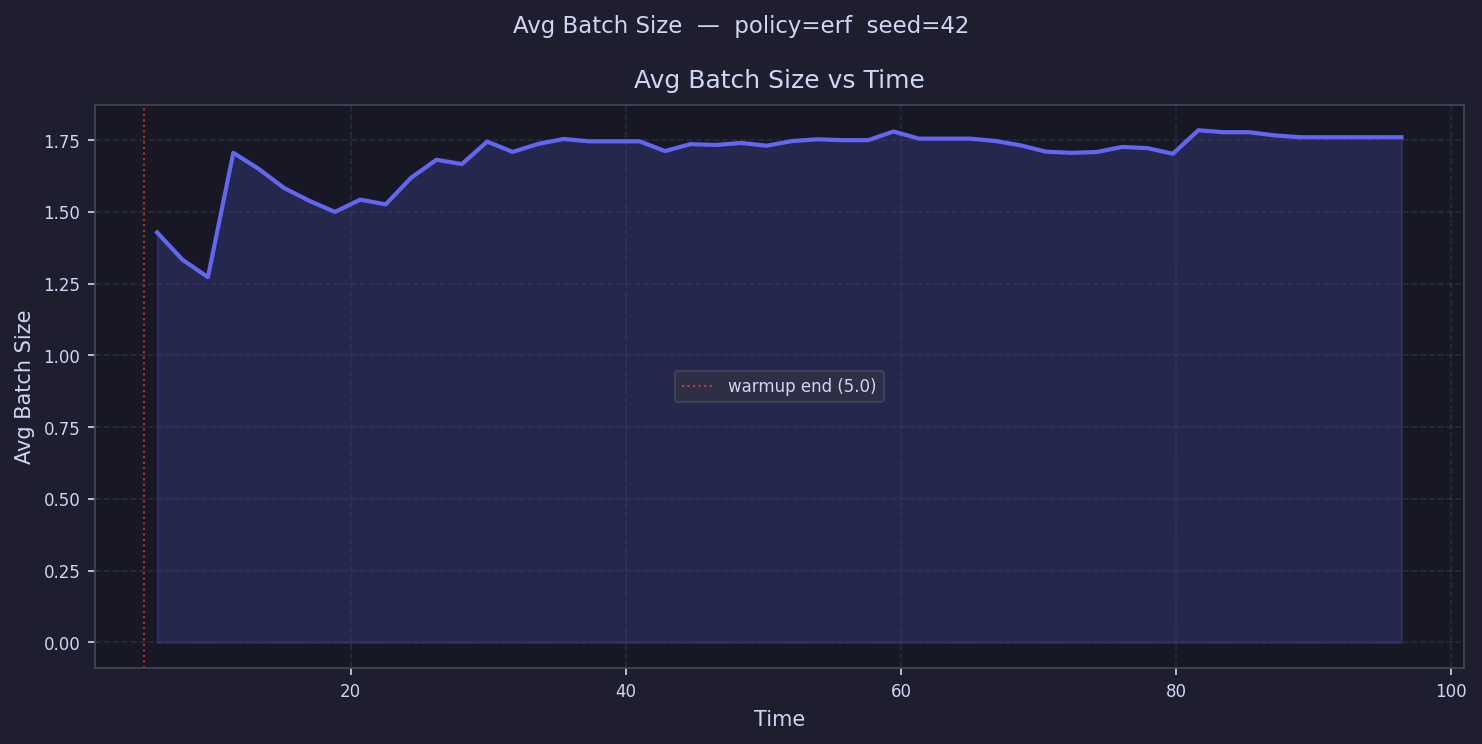

Data behind this chart, as committed beside it:
time, avg_batch_size
5.923, 1.429
7.769, 1.333
9.615, 1.273
11.46, 1.706
13.31, 1.65
15.15, 1.583
17, 1.538
18.85, 1.5
20.69, 1.543
22.54, 1.526
24.38, 1.619
26.23, 1.682
28.08, 1.667
29.92, 1.745
31.77, 1.709
33.61, 1.737
35.46, 1.754
37.31, 1.746
39.15, 1.746
41, 1.746
42.84, 1.712
44.69, 1.736
46.54, 1.733
48.38, 1.74
50.23, 1.731
52.07, 1.747
53.92, 1.753
55.77, 1.75
57.61, 1.75
59.46, 1.78
61.3, 1.755
63.15, 1.755
65, 1.755
66.84, 1.747
68.69, 1.732
70.53, 1.71
72.38, 1.706
74.23, 1.709
76.07, 1.726
77.92, 1.722
79.76, 1.703
81.61, 1.784
83.46, 1.778
85.3, 1.778
87.15, 1.767
88.99, 1.76
90.84, 1.76
92.69, 1.76
94.53, 1.76
96.38, 1.76
